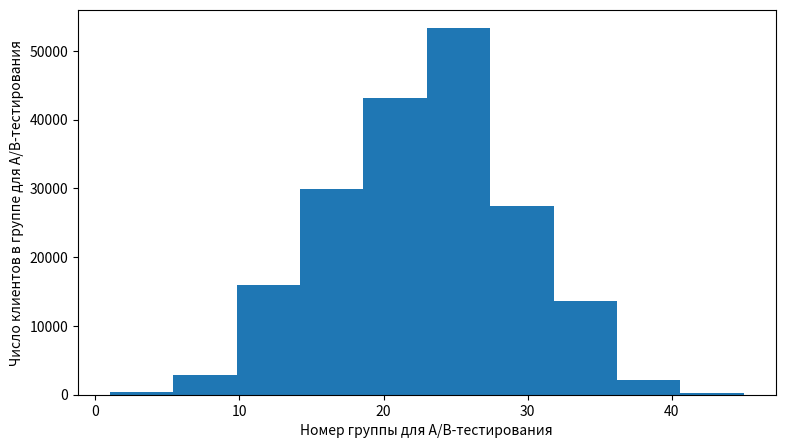

Reproduce this figure in Python.
# Mindbox0+ — платформа автоматизации маркетинга

# C 2006 года разрабатываем и внедряем облачную платформу автоматизации
# маркетинга. Помогаем собирать и обрабатывать данные о клиентах из
# онлайна и офлайна, автоматизировать и персонализировать коммуникации,
# управлять ими из одного окна и увеличивать выручку маркетинга.
# По независимым оценкам, входим в десятку крупнейших
# B2B SaaS-сервисов России.

'''

Вопросы взяты из каждодневной практики, по ним вы можете оценить рабочие задачи.
Ожидается что вы вложите разумные усилия в их выполнение

Нашей компании нужно сгруппировать клиентов для АБ-тестов. Алгоритм группировки очень простой - взять ID клиента
(состоит из 5-7 цифр, например 7412567) и найти сумму всех его цифр. Получившееся число и является номером группы,
в которую входит данный клиент.

Для того, чтобы понять, насколько хорош такой простой алгоритм,
тебе нужно написать следующие диагностические функции:

1) Функция, которая подсчитывает число покупателей, попадающих в каждую группу, если нумерация
ID сквозная и начинается с 0. На вход функция получает целое число n_customers (количество клиентов).

2) Функция, аналогичная первой, если ID начинается с произвольного числа. На вход функция получает целые числа:
n_customers (количество клиентов) и n_first_id (первый ID в последовательности).

'''

############ ФУНКЦИЯ 1 ############

# Функция, которая подсчитывает число покупателей, попадающих в каждую группу, если нумерация
# ID сквозная и начинается с 0. На вход функция получает целое число n_customers (количество клиентов).

# вариант 1
def count_cust_dict(n_customers: int):
    grouped_customers = {}
    for customer_id in range(n_customers):
        group = sum(map(lambda x: int(x), list(str(customer_id))))
        if group in grouped_customers:
            grouped_customers[group] += 1
        else:
            grouped_customers[group] = 1

    return grouped_customers

print(count_cust_dict(3432))


# вариант 2
def count_cust_array(n_customers: int):
    grouped_list= []
    for customer_id in range(n_customers):
        group = sum(map(lambda x: int(x), list(str(customer_id))))
        grouped_list.append(group)
    return grouped_list

# вызовем функцию
a = count_cust_array(21355)
print(a)

# построим частотную гистограмму, чтобы наглядно видеть, сколько человек в каждой группе А/В-тестирования
# UPD: совместно со второй функцией ниже две гистограммы не вызываются

# import matplotlib.pyplot as plt
# plt.figure(figsize=(9, 5))
# plt.xlabel('Номер группы для А/В-тестирования')
# plt.ylabel('Число клиентов в группе для А/В-тестирования')
# plt.hist(a)
# plt.show()


############ ФУНКЦИЯ 2 ############
# Функция, аналогичная первой, если ID начинается с произвольного числа.
# На вход функция получает целые числа: n_customers (количество клиентов) и n_first_id (первый ID в последовательности).

# def function_2(n_customers: int, n_first_id: int):
#     grouped_list= []
#     for customer_id in range(n_customers):
#         group = sum(map(lambda x: int(x), list(str(customer_id))))
#         grouped_list.append(group)
#     return grouped_list

def function_2(n_customers: int, n_first_id: int):
    grouped_list= []
    customer_id = n_first_id
    for customer in range(n_customers):
        group = sum(map(lambda x: int(x), list(str(customer_id))))
        grouped_list.append(group)
        customer_id += 1
    return grouped_list

# вызовем функцию
b = function_2(188885, 55)

# построим частотную гистограмму, чтобы наглядно видеть, сколько человек в каждой группе А/В-тестирования
import matplotlib.pyplot as plt
plt.figure(figsize=(9, 5))
plt.xlabel('Номер группы для А/В-тестирования')
plt.ylabel('Число клиентов в группе для А/В-тестирования')
plt.hist(b)
plt.show()
